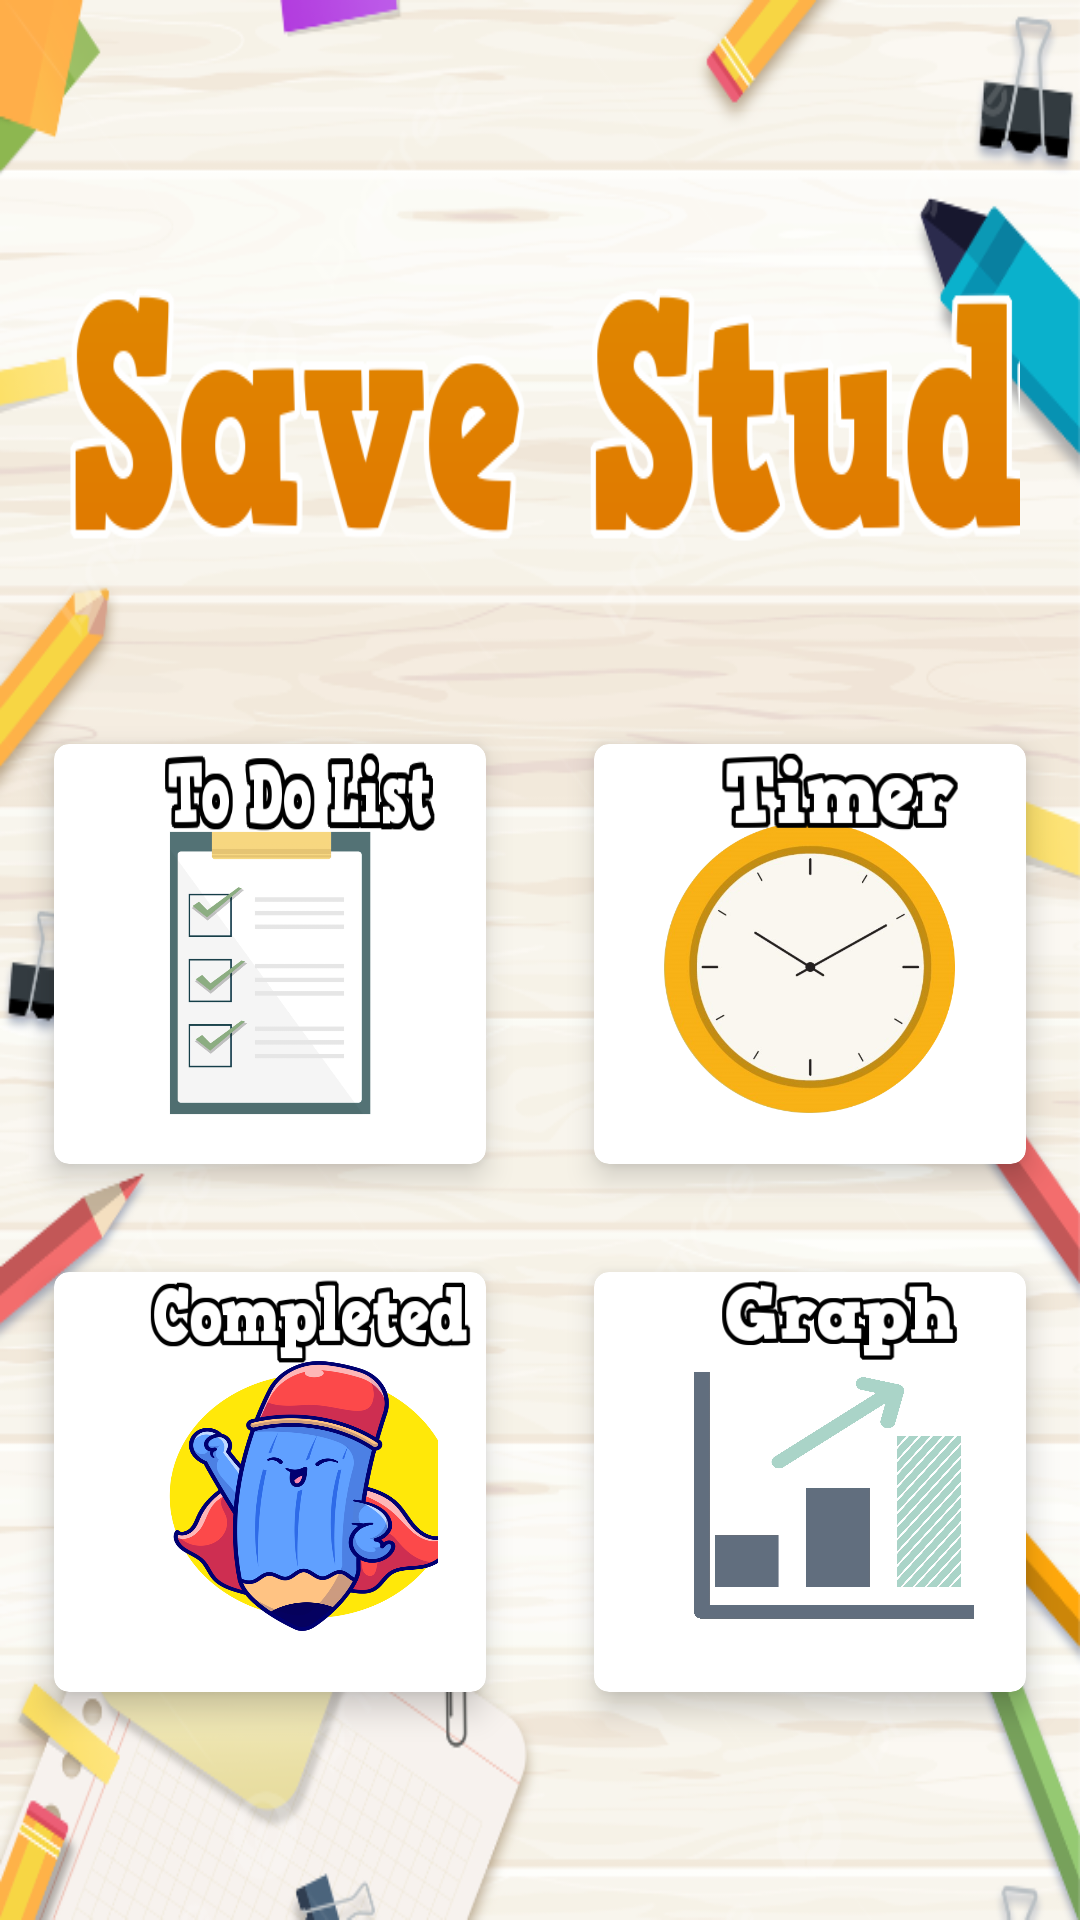

Reconstruct the res/layout file that produces this screen, plus the resources it refers to.
<!-- AndroidManifest.xml: application theme Theme.SaveStudy -->
<!-- res/layout/activity_dashboard.xml -->
<?xml version="1.0" encoding="utf-8"?>
<ScrollView xmlns:android="http://schemas.android.com/apk/res/android"
    xmlns:app="http://schemas.android.com/apk/res-auto"
    xmlns:tools="http://schemas.android.com/tools"
    android:layout_width="match_parent"
    android:layout_height="match_parent"
    android:background="@drawable/backgroundfour"
    tools:context=".Dashboard">

    <LinearLayout
        android:layout_width="match_parent"
        android:layout_height="wrap_content"
        android:orientation="vertical"
        android:layout_marginTop="70dp">


        <LinearLayout
            android:layout_width="match_parent"
            android:layout_height="match_parent"
            android:layout_margin="20dp"
            android:orientation="horizontal">

            <ImageView
                android:layout_width="366dp"
                android:layout_height="120dp"
                android:layout_gravity="center"
                android:background="@drawable/savestudyseven" />

        </LinearLayout>

        <GridLayout
            android:layout_width="match_parent"
            android:layout_height="wrap_content"
            android:alignmentMode="alignMargins"
            android:columnCount="2"
            android:rowCount="3"
            android:columnOrderPreserved="false">

            <androidx.cardview.widget.CardView
                android:layout_width="120dp"
                android:layout_height="140dp"
                android:layout_rowWeight="1"
                android:layout_columnWeight="1"
                android:layout_margin="18dp"
                app:cardElevation="6dp"
                app:cardCornerRadius="5dp">

                <LinearLayout
                    android:id="@+id/todo_btn"
                    android:layout_width="match_parent"
                    android:layout_height="match_parent"
                    android:layout_gravity="center"
                    android:orientation="vertical"
                    android:padding="16dp">

                    <ImageView

                        android:layout_marginTop="2dp"
                        android:layout_width="match_parent"
                        android:layout_height="match_parent"
                        android:background="@drawable/todosix"/>

                </LinearLayout>

                <TextView
                    android:layout_width="94dp"
                    android:layout_height="32dp"
                    android:layout_marginLeft="35dp"
                    android:background="@drawable/todoletter"
                    android:fontFamily="monospace"
                    android:textAlignment="center"
                    android:textSize="20sp" />
            </androidx.cardview.widget.CardView>

            <androidx.cardview.widget.CardView
                android:layout_width="120dp"
                android:layout_height="140dp"
                android:layout_rowWeight="1"
                android:layout_columnWeight="1"
                android:layout_margin="18dp"
                app:cardElevation="6dp"
                app:cardCornerRadius="5dp">

                <LinearLayout
                    android:id="@+id/timer_intent_btn"
                    android:layout_width="match_parent"
                    android:layout_height="match_parent"
                    android:layout_gravity="center"
                    android:orientation="vertical"
                    android:padding="16dp">

                    <ImageView

                        android:layout_width="97dp"
                        android:layout_height="97dp"
                        android:layout_gravity="center"
                        android:layout_marginTop="10dp"
                        android:background="@drawable/timertwo" />

                </LinearLayout>

                <TextView

                    android:layout_width="84dp"
                    android:layout_height="32dp"
                    android:layout_marginLeft="40dp"
                    android:background="@drawable/timerletter"
                    android:fontFamily="monospace"
                    android:textAlignment="center"
                    android:textSize="20sp" />
            </androidx.cardview.widget.CardView>

            <androidx.cardview.widget.CardView
                android:layout_width="120dp"
                android:layout_height="140dp"
                android:layout_rowWeight="1"
                android:layout_columnWeight="1"
                android:layout_margin="18dp"
                app:cardElevation="6dp"
                app:cardCornerRadius="5dp">

                <LinearLayout
                    android:id="@+id/completed_intent_btn"
                    android:layout_width="match_parent"
                    android:layout_height="match_parent"
                    android:layout_gravity="center"
                    android:orientation="vertical"
                    android:padding="16dp">

                    <ImageView

                        android:layout_width="139dp"
                        android:layout_height="118dp"
                        android:background="@drawable/completedtwo" />

                </LinearLayout>

                <TextView
                    android:layout_width="111dp"
                    android:layout_height="33dp"
                    android:layout_marginLeft="30dp"
                    android:background="@drawable/completedletter"
                    android:fontFamily="monospace"
                    android:textAlignment="center"
                    android:textSize="20sp" />
            </androidx.cardview.widget.CardView>

            <androidx.cardview.widget.CardView
                android:layout_width="120dp"
                android:layout_height="140dp"
                android:layout_rowWeight="1"
                android:layout_columnWeight="1"
                android:layout_margin="18dp"
                app:cardElevation="6dp"
                app:cardCornerRadius="5dp">

                <LinearLayout
                    android:id="@+id/graph_intent_btn"
                    android:layout_width="match_parent"
                    android:layout_height="match_parent"
                    android:layout_gravity="center"
                    android:orientation="vertical"
                    android:padding="16dp">

                    <ImageView

                        android:layout_width="124dp"
                        android:layout_height="116dp"
                        android:layout_marginLeft="0dp"
                        android:background="@drawable/graph" />

                </LinearLayout>

                <TextView
                    android:layout_width="84dp"
                    android:layout_height="32dp"
                    android:layout_marginLeft="40dp"
                    android:background="@drawable/graphletter"
                    android:fontFamily="monospace"
                    android:textAlignment="center"
                    android:textSize="20sp" />
            </androidx.cardview.widget.CardView>
        </GridLayout>




    </LinearLayout>


</ScrollView>
<!-- resources referenced by this layout -->
<resources>
  <!-- drawable backgroundfour: png bitmap (drawable-v24, 219925 bytes) -->
  <!-- drawable completedletter: png bitmap (drawable-v24, 9698 bytes) -->
  <!-- drawable completedtwo: png bitmap (drawable-v24, 176646 bytes) -->
  <!-- drawable graph: jpg bitmap (drawable-v24, 358764 bytes) -->
  <!-- drawable graphletter: png bitmap (drawable-v24, 6724 bytes) -->
  <!-- drawable savestudyseven: png bitmap (drawable-v24, 27575 bytes) -->
  <!-- drawable timerletter: png bitmap (drawable-v24, 6049 bytes) -->
  <!-- drawable timertwo: png bitmap (drawable-v24, 156850 bytes) -->
  <!-- drawable todoletter: png bitmap (drawable-v24, 9044 bytes) -->
  <!-- drawable todosix: png bitmap (drawable-v24, 36683 bytes) -->
  <style name="Theme.SaveStudy" parent="Theme.MaterialComponents.DayNight.NoActionBar">
          
          <item name="colorPrimary">@color/purple_500</item>
          <item name="colorPrimaryVariant">@color/purple_700</item>
          <item name="colorOnPrimary">@color/white</item>
          
          <item name="colorSecondary">@color/teal_200</item>
          <item name="colorSecondaryVariant">@color/teal_700</item>
          <item name="colorOnSecondary">@color/black</item>
          
          <item name="android:statusBarColor" tools:targetApi="l">?attr/colorPrimaryVariant</item>
          
      </style>
  <color name="purple_500">#FF6200EE</color>
  <color name="purple_700">#FF3700B3</color>
  <color name="white">#FFFFFFFF</color>
  <color name="teal_200">#FF03DAC5</color>
  <color name="teal_700">#FF018786</color>
  <color name="black">#FF000000</color>
</resources>
